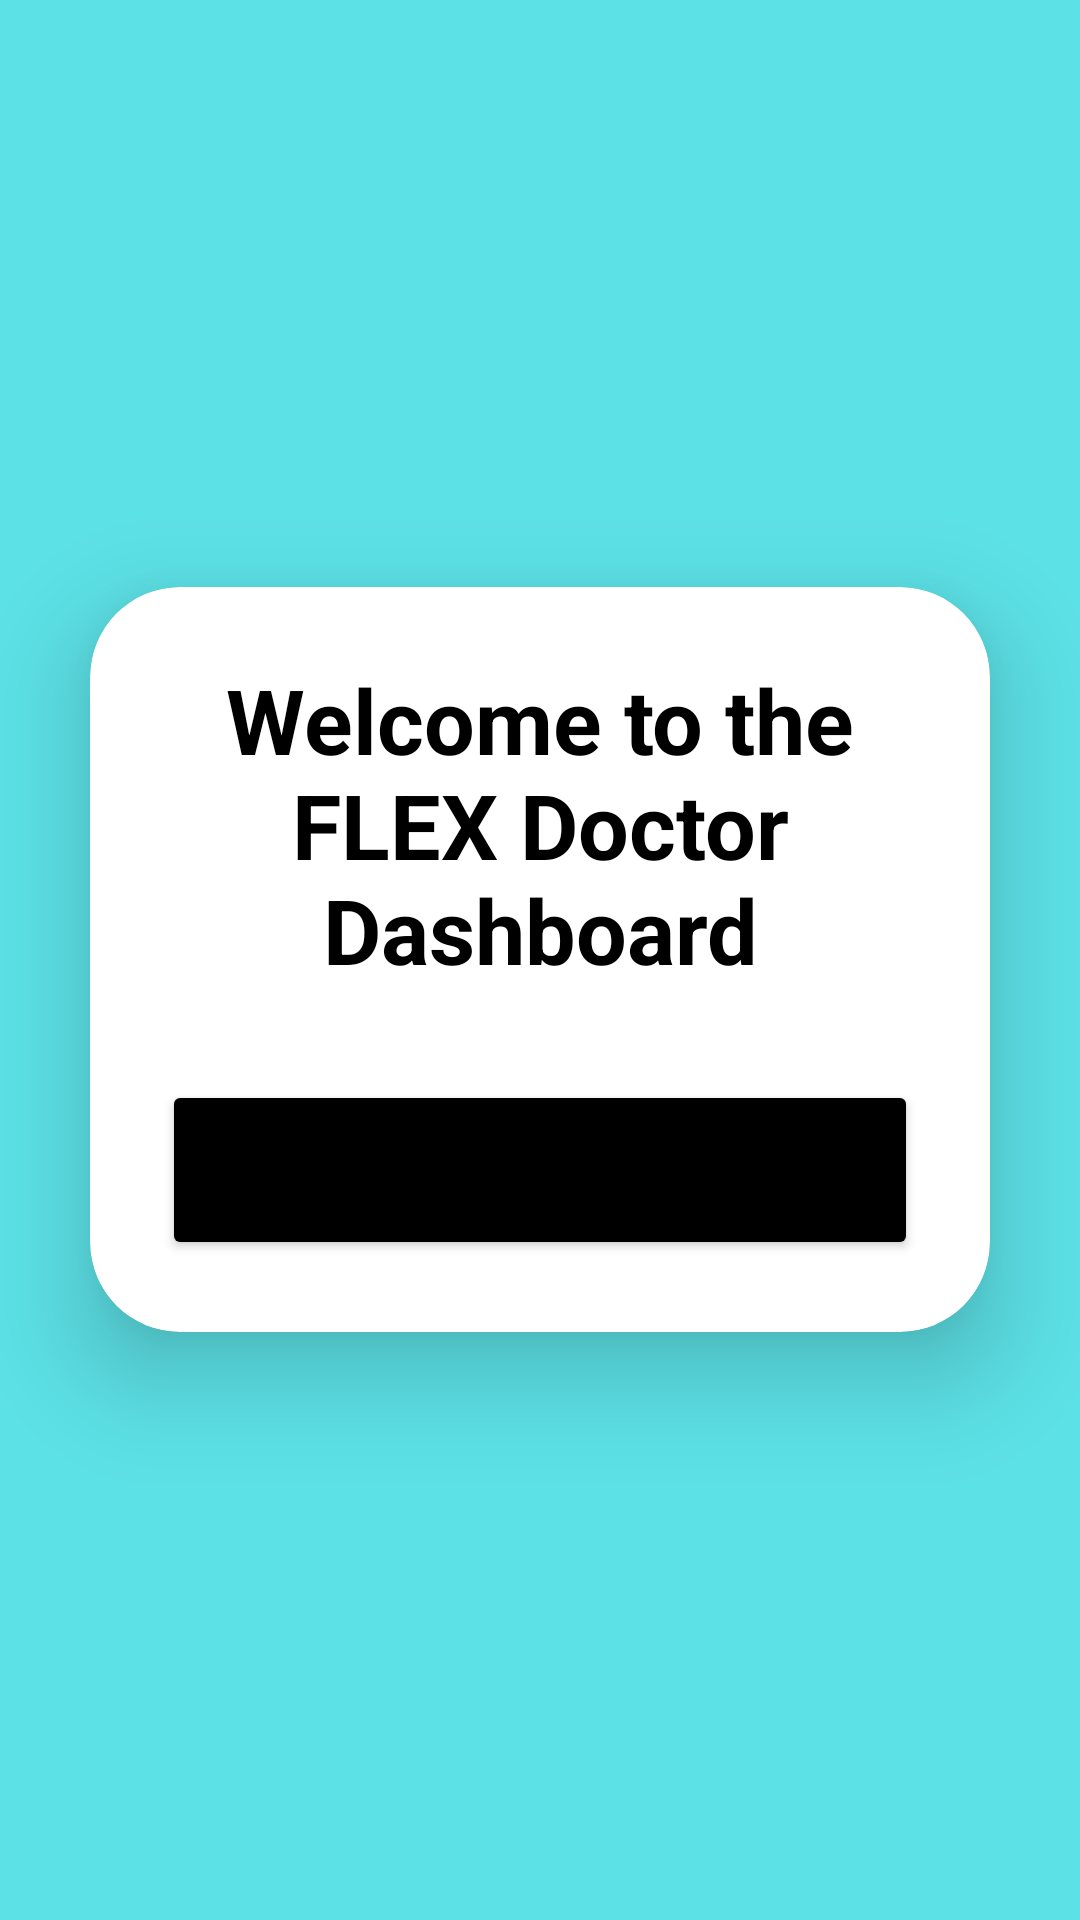

Here is an Android app screen rendered from its layout file. Give the layout XML and the strings, colors and styles it references.
<!-- AndroidManifest.xml: application theme Theme.Coen_elec_390_project_winter_2023 -->
<!-- res/layout/doctor_dashboard_layout.xml -->
<?xml version="1.0" encoding="utf-8"?>
<LinearLayout
    xmlns:android="http://schemas.android.com/apk/res/android"
    xmlns:app="http://schemas.android.com/apk/res-auto"
    xmlns:tools="http://schemas.android.com/tools"
    android:layout_width="match_parent"
    android:layout_height="match_parent"
    android:orientation="vertical"
    android:gravity="center"
    android:background="#5CE1E6"
    tools:context="Dashboard.DoctorDashboardActivity">

    <androidx.cardview.widget.CardView
        android:layout_width="match_parent"
        android:layout_height="wrap_content"
        android:layout_margin="30dp"
        app:cardCornerRadius="30dp"
        app:cardElevation="20dp">

        <LinearLayout
            android:layout_width="match_parent"
            android:layout_height="wrap_content"
            android:orientation="vertical"
            android:layout_gravity="center_horizontal"
            android:padding="24dp">


            <TextView
                android:layout_width="match_parent"
                android:layout_height="wrap_content"
                android:text="Welcome to the FLEX Doctor Dashboard"
                android:textSize="30sp"
                android:textAlignment="center"
                android:textStyle="bold"
                android:textColor="@color/black"/>


            <Button
                android:id="@+id/patientListBtnID"
                android:layout_width="match_parent"
                android:layout_height="60dp"
                android:text="Patient List"
                android:textSize="18sp"
                android:layout_marginTop="30dp"
                android:backgroundTint="@color/black"
                app:cornerRadius = "20dp"/>



        </LinearLayout>

    </androidx.cardview.widget.CardView>

</LinearLayout>
<!-- resources referenced by this layout -->
<resources>
  <color name="black">#FF000000</color>
  <style name="Theme.Coen_elec_390_project_winter_2023" parent="Theme.MaterialComponents.DayNight.DarkActionBar">
          
          <item name="colorPrimary">@color/purple_500</item>
          <item name="colorPrimaryVariant">@color/purple_700</item>
          <item name="colorOnPrimary">@color/white</item>
          
          <item name="colorSecondary">@color/teal_200</item>
          <item name="colorSecondaryVariant">@color/teal_700</item>
          <item name="colorOnSecondary">@color/black</item>
          
          <item name="android:statusBarColor">?attr/colorPrimaryVariant</item>
          
      </style>
  <color name="purple_500">#FF6200EE</color>
  <color name="purple_700">#FF3700B3</color>
  <color name="white">#FFFFFFFF</color>
  <color name="teal_200">#FF03DAC5</color>
  <color name="teal_700">#FF018786</color>
</resources>
